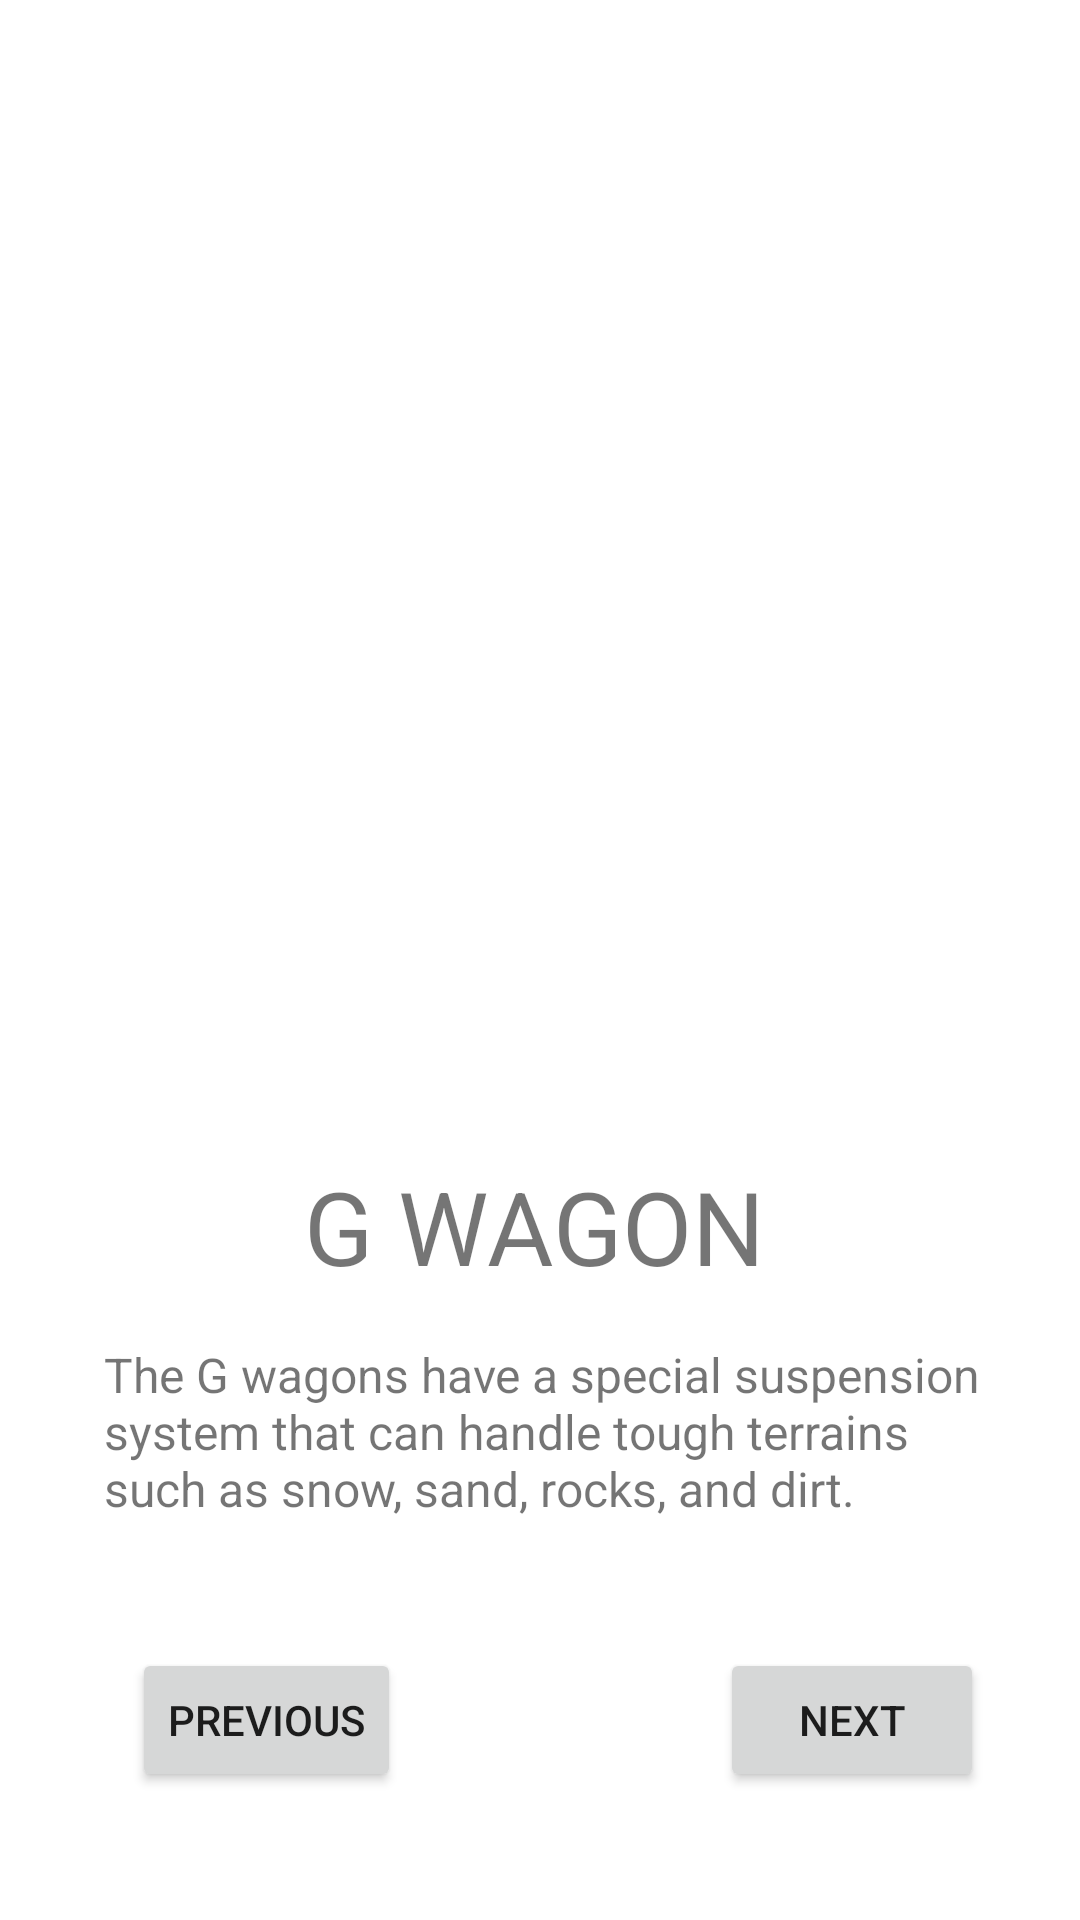

Here is an Android app screen rendered from its layout file. Give the layout XML and the strings, colors and styles it references.
<!-- AndroidManifest.xml: application theme Theme.Picturs -->
<!-- res/layout/activity_gwagon.xml -->
<?xml version="1.0" encoding="utf-8"?>
<androidx.constraintlayout.widget.ConstraintLayout xmlns:android="http://schemas.android.com/apk/res/android"
    xmlns:app="http://schemas.android.com/apk/res-auto"
    xmlns:tools="http://schemas.android.com/tools"
    android:layout_width="match_parent"
    android:layout_height="match_parent"
    tools:context=".GWagon">

    <ImageView
        android:id="@+id/imageView4"
        android:layout_width="545dp"
        android:layout_height="310dp"
        android:layout_marginTop="52dp"
        app:layout_constraintEnd_toEndOf="parent"
        app:layout_constraintStart_toStartOf="parent"
        app:layout_constraintTop_toTopOf="parent"
        app:srcCompat="@drawable/mercedes" />

    <TextView
        android:id="@+id/tvWagon"
        android:layout_width="wrap_content"
        android:layout_height="wrap_content"
        android:layout_marginStart="137dp"
        android:layout_marginTop="24dp"
        android:layout_marginEnd="137dp"
        android:text="G WAGON"
        android:textSize="34sp"
        app:layout_constraintEnd_toEndOf="parent"
        app:layout_constraintHorizontal_bias="0.529"
        app:layout_constraintStart_toStartOf="parent"
        app:layout_constraintTop_toBottomOf="@+id/imageView4" />

    <TextView
        android:id="@+id/tvWagonInfo"
        android:layout_width="299dp"
        android:layout_height="70dp"
        android:layout_marginStart="16dp"
        android:layout_marginTop="16dp"
        android:text="The G wagons have a special suspension system that can handle tough terrains such as snow, sand, rocks, and dirt."
        android:textSize="16sp"
        app:layout_constraintEnd_toEndOf="parent"
        app:layout_constraintHorizontal_bias="0.416"
        app:layout_constraintStart_toStartOf="parent"
        app:layout_constraintTop_toBottomOf="@+id/tvWagon" />

    <Button
        android:id="@+id/btnPrevious2"
        android:layout_width="wrap_content"
        android:layout_height="wrap_content"
        android:layout_marginStart="44dp"
        android:layout_marginTop="32dp"
        android:text="PREVIOUS"
        app:layout_constraintStart_toStartOf="parent"
        app:layout_constraintTop_toBottomOf="@+id/tvWagonInfo" />

    <Button
        android:id="@+id/btnNext3"
        android:layout_width="wrap_content"
        android:layout_height="wrap_content"
        android:layout_marginStart="122dp"
        android:layout_marginEnd="48dp"
        android:text="NEXT"
        app:layout_constraintBottom_toBottomOf="@+id/btnPrevious2"
        app:layout_constraintEnd_toEndOf="parent"
        app:layout_constraintStart_toEndOf="@+id/btnPrevious2"
        app:layout_constraintTop_toTopOf="@+id/btnPrevious2"
        app:layout_constraintVertical_bias="0.0" />
</androidx.constraintlayout.widget.ConstraintLayout>
<!-- resources referenced by this layout -->
<resources>
  <style name="Theme.Picturs" parent="Theme.MaterialComponents.DayNight.DarkActionBar">
          
          <item name="colorPrimary">@color/purple_500</item>
          <item name="colorPrimaryVariant">@color/purple_700</item>
          <item name="colorOnPrimary">@color/white</item>
          
          <item name="colorSecondary">@color/teal_200</item>
          <item name="colorSecondaryVariant">@color/teal_700</item>
          <item name="colorOnSecondary">@color/black</item>
          
          <item name="android:statusBarColor" tools:targetApi="l">?attr/colorPrimaryVariant</item>
          
      </style>
  <!-- not gathered from this repository: default colours our renderer supplied (Android Studio template values) -->
  <color name="purple_500">#FF6200EE</color>
  <color name="purple_700">#FF3700B3</color>
  <color name="teal_200">#FF03DAC5</color>
  <color name="teal_700">#FF018786</color>
  <color name="black">#FF000000</color>
  <color name="white">#FFFFFFFF</color>
</resources>
